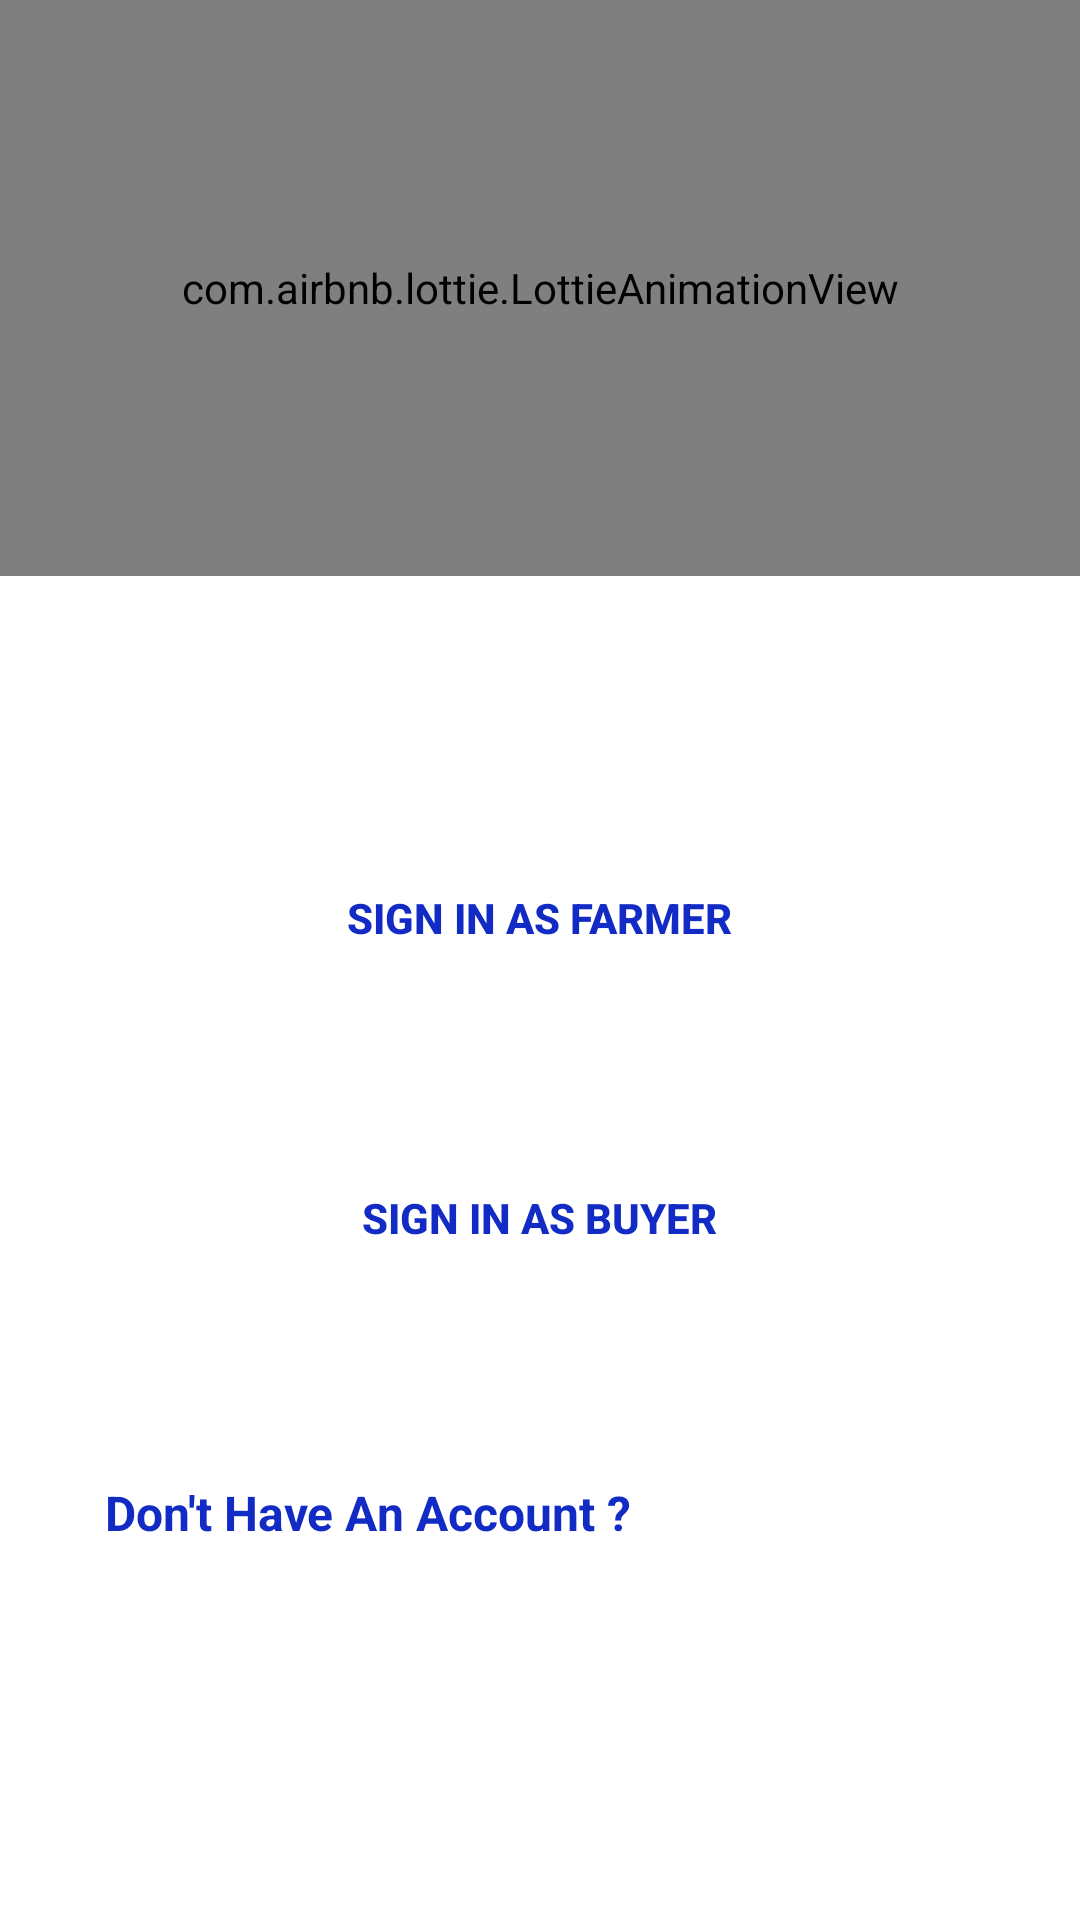

Reconstruct the res/layout file that produces this screen, plus the resources it refers to.
<!-- AndroidManifest.xml: application theme Theme.CattleManagement -->
<!-- res/layout/activity_gateway.xml -->
<?xml version="1.0" encoding="utf-8"?>
<androidx.constraintlayout.widget.ConstraintLayout xmlns:android="http://schemas.android.com/apk/res/android"
    xmlns:app="http://schemas.android.com/apk/res-auto"
    xmlns:tools="http://schemas.android.com/tools"
    android:layout_width="match_parent"
    android:layout_height="match_parent"
    android:textAlignment="center"
    tools:context=".activities.auth.GatewayActivity">

    <LinearLayout
        android:id="@+id/linearLayout2"
        android:layout_width="match_parent"
        android:layout_height="200dp"
        android:orientation="vertical"
        app:layout_constraintBottom_toTopOf="@+id/constraintLayout3"
        app:layout_constraintEnd_toEndOf="parent"
        app:layout_constraintStart_toStartOf="parent"
        app:layout_constraintTop_toTopOf="parent">

        <com.airbnb.lottie.LottieAnimationView
            android:id="@+id/topView"
            android:layout_width="match_parent"
            android:layout_height="match_parent"
            android:layout_marginBottom="8dp"
            app:layout_constraintBottom_toTopOf="@+id/constraintLayout3"
            app:layout_constraintEnd_toEndOf="parent"
            app:layout_constraintStart_toStartOf="parent"
            app:layout_constraintTop_toTopOf="parent"
            app:lottie_autoPlay="true"
            app:lottie_loop="true"
            app:lottie_rawRes="@raw/gateway">

        </com.airbnb.lottie.LottieAnimationView>
    </LinearLayout>


    <androidx.constraintlayout.widget.ConstraintLayout
        android:id="@+id/constraintLayout3"
        android:layout_width="match_parent"
        android:layout_height="0dp"
        android:layout_marginStart="1dp"
        android:layout_marginTop="8dp"
        android:layout_marginEnd="1dp"
        android:elevation="@dimen/cardview_default_elevation"
        app:layout_constraintBottom_toBottomOf="parent"
        app:layout_constraintEnd_toEndOf="parent"
        app:layout_constraintHorizontal_bias="1.0"
        app:layout_constraintStart_toStartOf="parent"
        app:layout_constraintTop_toBottomOf="@+id/linearLayout2">


        <androidx.appcompat.widget.AppCompatButton
            android:id="@+id/btn_farmer"
            android:layout_width="300dp"
            android:layout_height="52dp"
            android:layout_marginTop="72dp"
            android:background="@drawable/round_white_corner"
            android:elevation="@dimen/cardview_default_elevation"
            android:text="Sign In As Farmer"
            android:textColor="@color/yellow"
            android:textStyle="bold"
            app:layout_constraintEnd_toEndOf="parent"
            app:layout_constraintHorizontal_bias="0.495"
            app:layout_constraintStart_toStartOf="parent"
            app:layout_constraintTop_toTopOf="parent" />

        <androidx.appcompat.widget.AppCompatButton
            android:id="@+id/btn_buyer"
            android:layout_width="300dp"
            android:layout_height="52dp"
            android:layout_marginTop="172dp"
            android:background="@drawable/round_white_corner"
            android:elevation="@dimen/cardview_default_elevation"
            android:text="Sign In As Buyer"
            android:textColor="@color/yellow"
            android:textStyle="bold"
            app:layout_constraintEnd_toEndOf="parent"
            app:layout_constraintHorizontal_bias="0.495"
            app:layout_constraintStart_toStartOf="parent"
            app:layout_constraintTop_toTopOf="parent" />

        <TextView
            android:id="@+id/tv_register"
            android:layout_width="133dp"
            android:layout_height="42dp"
            android:layout_marginTop="40dp"
            android:layout_marginEnd="24dp"
            android:background="@drawable/blue_rounded_allsides"
            android:padding="10dp"
            android:text="Register Now"
            android:textAlignment="center"
            android:textColor="@color/white"
            android:textSize="16sp"
            app:layout_constraintBottom_toBottomOf="parent"
            app:layout_constraintEnd_toEndOf="parent"
            app:layout_constraintHorizontal_bias="0.5"
            app:layout_constraintStart_toEndOf="@+id/textView"
            app:layout_constraintTop_toBottomOf="@+id/btn_farmer"
            app:layout_constraintVertical_bias="0.582" />

        <TextView
            android:id="@+id/textView"
            android:layout_width="wrap_content"
            android:layout_height="wrap_content"
            android:layout_marginStart="42dp"
            android:layout_marginTop="62dp"
            android:text="Don't Have An Account ?"
            android:textColor="@color/line_color"
            android:textSize="16sp"
            android:textStyle="bold"
            app:layout_constraintBottom_toBottomOf="parent"
            app:layout_constraintEnd_toStartOf="@+id/tv_register"
            app:layout_constraintHorizontal_bias="0.5"
            app:layout_constraintStart_toStartOf="parent"
            app:layout_constraintTop_toBottomOf="@+id/btn_farmer"
            app:layout_constraintVertical_bias="0.443" />


    </androidx.constraintlayout.widget.ConstraintLayout>

</androidx.constraintlayout.widget.ConstraintLayout>
<!-- resources referenced by this layout -->
<resources>
  <color name="line_color">#122BC4</color>
  <color name="white">#FFFFFFFF</color>
  <color name="yellow">#122BC4</color>
  <style name="Theme.CattleManagement" parent="Theme.MaterialComponents.DayNight.NoActionBar">
          
          <item name="colorPrimary">@color/purple_500</item>
          <item name="colorPrimaryVariant">@color/green</item>
          <item name="colorOnPrimary">@color/white</item>
          
          <item name="colorSecondary">@color/teal_200</item>
          <item name="colorSecondaryVariant">@color/teal_700</item>
          <item name="colorOnSecondary">@color/black</item>
          
          <item name="android:statusBarColor" tools:targetApi="l">?attr/colorPrimaryVariant</item>
          
      </style>
  <color name="purple_500">#FF6200EE</color>
  <color name="green">#122BC4</color>
  <color name="teal_200">@color/yellow</color>
  <color name="teal_700">#FF018786</color>
  <color name="black">#FF000000</color>
</resources>
